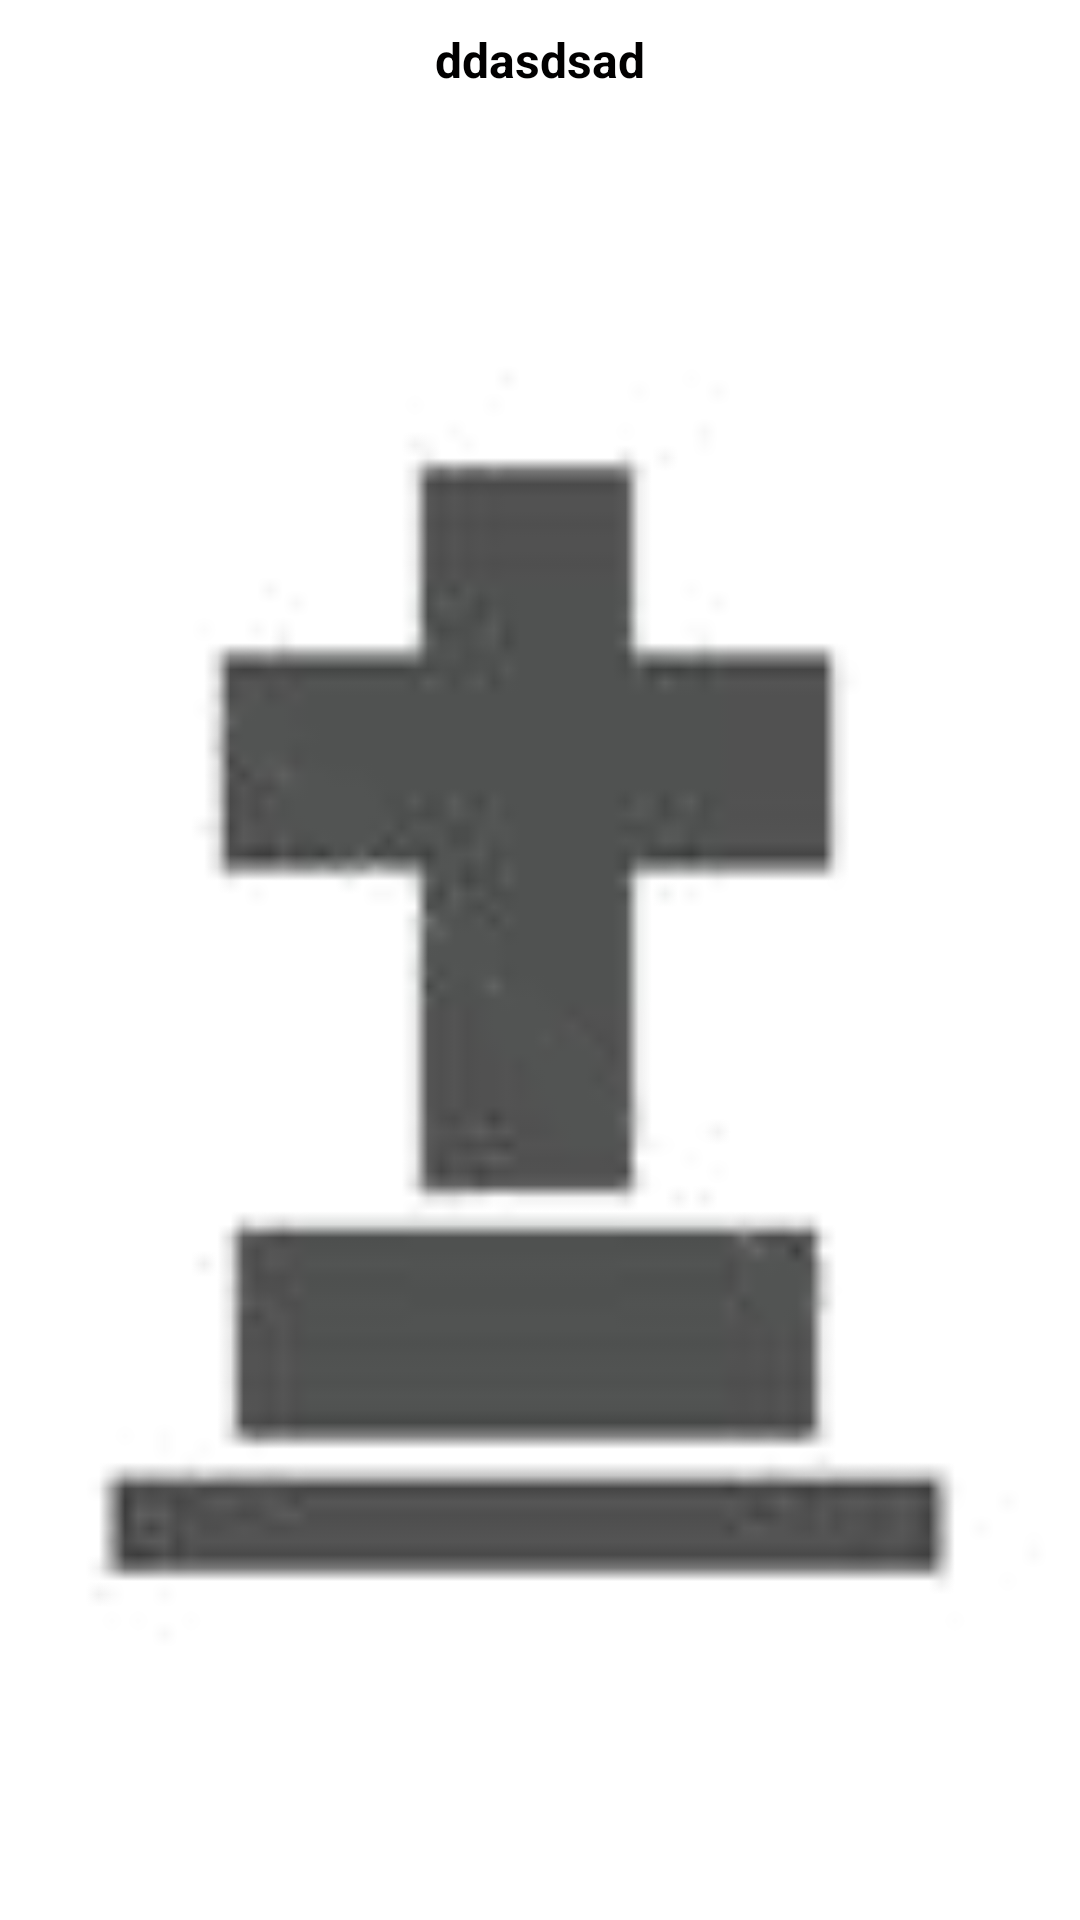

Write the Android layout XML for this screen, with the resource values it uses.
<!-- AndroidManifest.xml: application theme Theme.Base.Light -->
<!-- res/layout/pager_item_placa.xml -->
<?xml version="1.0" encoding="utf-8"?>
<LinearLayout xmlns:android="http://schemas.android.com/apk/res/android"
    android:orientation="vertical" android:layout_width="match_parent"
    android:layout_height="match_parent"
    android:gravity="top|center">

    <TextView
        android:layout_width="match_parent"
        android:layout_height="40dp"
        android:textStyle="bold"
        android:textSize="16dp"
        android:gravity="center"
        android:layout_gravity="center"
        android:id="@+id/txNombre"
        android:text="ddasdsad"
        android:textColor="#010000"/>


        <ImageView
            android:layout_width="match_parent"
            android:layout_height="match_parent"
            android:id="@+id/imageView"
            android:layout_gravity="center_horizontal"
            android:src="@drawable/defuncion"
            android:layout_marginTop="-5dp"/>

</LinearLayout>
<!-- resources referenced by this layout -->
<resources>
  <!-- drawable defuncion: png bitmap (drawable-xhdpi, 4435 bytes) -->
</resources>
